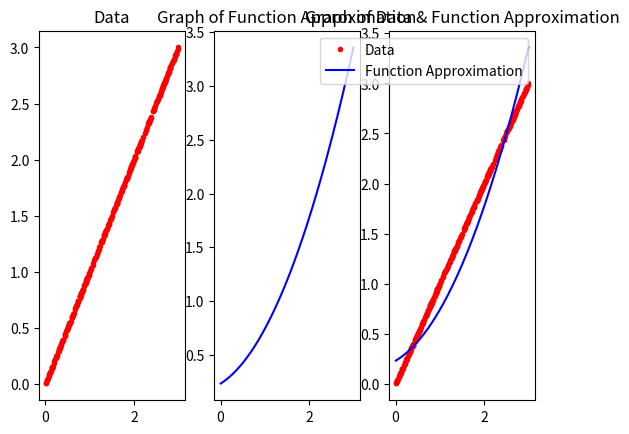

Reproduce this figure in Python.
import random
import matplotlib.pyplot as plt
import numpy as np


# 매개변수 학습
# y = ax^3 + bx^2 + cx + d
# 데이터 개수 300개, 에포크 1000번, learning rate 는 학습률(스텝사이즈)
def linear_regression(X, Y, num_of_data = 300, epochs = 1000, learning_rate = 0.0001):
    a_current = 0       # 매개변수 a 의 현재값
    b_current = 0       # 매개변수 b 의 현재값
    c_current = 0       # 매개변수 c 의 현재값
    d_current = 0       # 매개변수 d 의 현재값

    # 데이터 개수 300개
    N = num_of_data
    for cnt in range(epochs):
        cost = 0            # 비용함수(cost function) J 값(평균제곱오차), 최소화 하는 것이 목적
        a_gradient = 0      # 매개변수 a 편미분 값
        b_gradient = 0      # 매개변수 b 편미분 값
        c_gradient = 0      # 매개변수 c 편미분 값
        d_gradient = 0      # 매개변수 d 편미분 값
        y_current = []      # i번째 x일 때 예측값 y_current = ax^3 + bx^2 + cx + d
        for i in range(N):
            # i번째 x일 때 예측값 y_current = ax^3 + bx^2 + cx + d
            y_current.append((a_current * (X[i] ** 3)) + (b_current * (X[i] ** 2)) + (c_current * X[i]) + d_current)

            a_gradient += (X[i] ** 3) * (Y[i] - y_current[i])   # a 편미분 1단계
            b_gradient += (X[i] ** 2) * (Y[i] - y_current[i])   # b 편미분 1단계
            c_gradient += X[i] * (Y[i] - y_current[i])          # c 편미분 1단계
            d_gradient += Y[i] - y_current[i]                   # d 편미분 1단계
            cost += (Y[i] - y_current[i]) ** 2  # 비용함수(cost function) J 값(평균제곱오차), 최소화 하는 것이 목적

        cost /= (2 * float(N))                         # 비용함수(cost function) J 값(평균제곱오차), 최소화 하는 것이 목적
        a_gradient = -(1 / float(N)) * a_gradient                      # a 편미분 2단계
        b_gradient = -(1 / float(N)) * b_gradient                      # b 편미분 2단계
        c_gradient = -(1 / float(N)) * c_gradient                      # c 편미분 2단계
        d_gradient = -(1 / float(N)) * d_gradient                      # d 편미분 2단계

        a_current = a_current - (learning_rate * a_gradient)    # a 값, 학습률에 따라 경사하강법
        b_current = b_current - (learning_rate * b_gradient)    # b 값, 학습률에 따라 경사하강법
        c_current = c_current - (learning_rate * c_gradient)    # c 값, 학습률에 따라 경사하강법
        d_current = d_current - (learning_rate * d_gradient)    # d 값, 학습률에 따라 경사하강법


        # 에포크 10 마다 근사함수 값 출력
        if (cnt+1) % 10 == 0:
            print(f'================= Epoch : {cnt+1} =================')
            print(f'y = {a_current:.4f}x^3 + {b_current:.4f}x^2 + {c_current:.4f}x + {d_current:.4f}')
            print(f'cost = {cost}')

    return a_current, b_current, c_current, d_current, cost


# 문제의 조건에 맞는 랜덤한 데이터 생성
def initializing(num_of_data = 300):
    X = []
    Y = []

    for i in range(num_of_data):
        # x 는 [0, 3] 구간의 랜덤한 실수
        x = random.uniform(0, 3)
        # y = x^3 - 4.5x^2 + 6x + 2 의 함수에 랜덤한 실수 x 값 대입 후
        # [-0.5, 0.5] 사이의 값을 랜덤하게 생성하여 더함
        y = x**3 - (4.5 * x**2) + (6 * x) + 2 + random.uniform(-0.5, 0.5)
        X.append(x)
        Y.append(y)

    # x 값 기준으로 오름차순 정렬
    temp = [[a, b] for a, b in zip(X, Y)]
    temp.sort(key=lambda X:X[0])

    X = [a[0] for a in temp]
    Y = [b[0] for b in temp]

    return X, Y


# main 부분

num_of_data = 300
X, Y = initializing(num_of_data)

# 생성한 데이터 출력 (실제값)
for i in range(len(X)):
    print(f'{i+1}: {X[i]}, {Y[i]}')
print("============================== End of Initializing ==============================")
print()
print()

# 경사하강법 시행
a, b, c, d, cost = linear_regression(X, Y, num_of_data=num_of_data, epochs=10000, learning_rate=0.0001)

# 생성한 데이터 그래프 출력
plt.subplot(1, 3, 1)
plt.title("Data")
plt.plot(X, Y, 'r.')

# 근사함수 그래프 출력
plt.subplot(1, 3, 2)
plt.title("Graph of Function Approximation")
# x_range = np.linspace(0, 3, 300)
x_range = np.array(X)
y_range = np.array([a*(x**3) + b*(x**2) + c*x + d for x in x_range])
plt.plot(x_range, y_range, 'b')

# 생성한 데이터 그래프와 근사함수 그래프 동시 출력
plt.subplot(1, 3, 3)
plt.title("Graph of Data & Function Approximation")
plt.plot(X, Y, 'r.', label='Data')
plt.plot(x_range, y_range, 'b', label='Function Approximation')
plt.legend()

plt.show()
